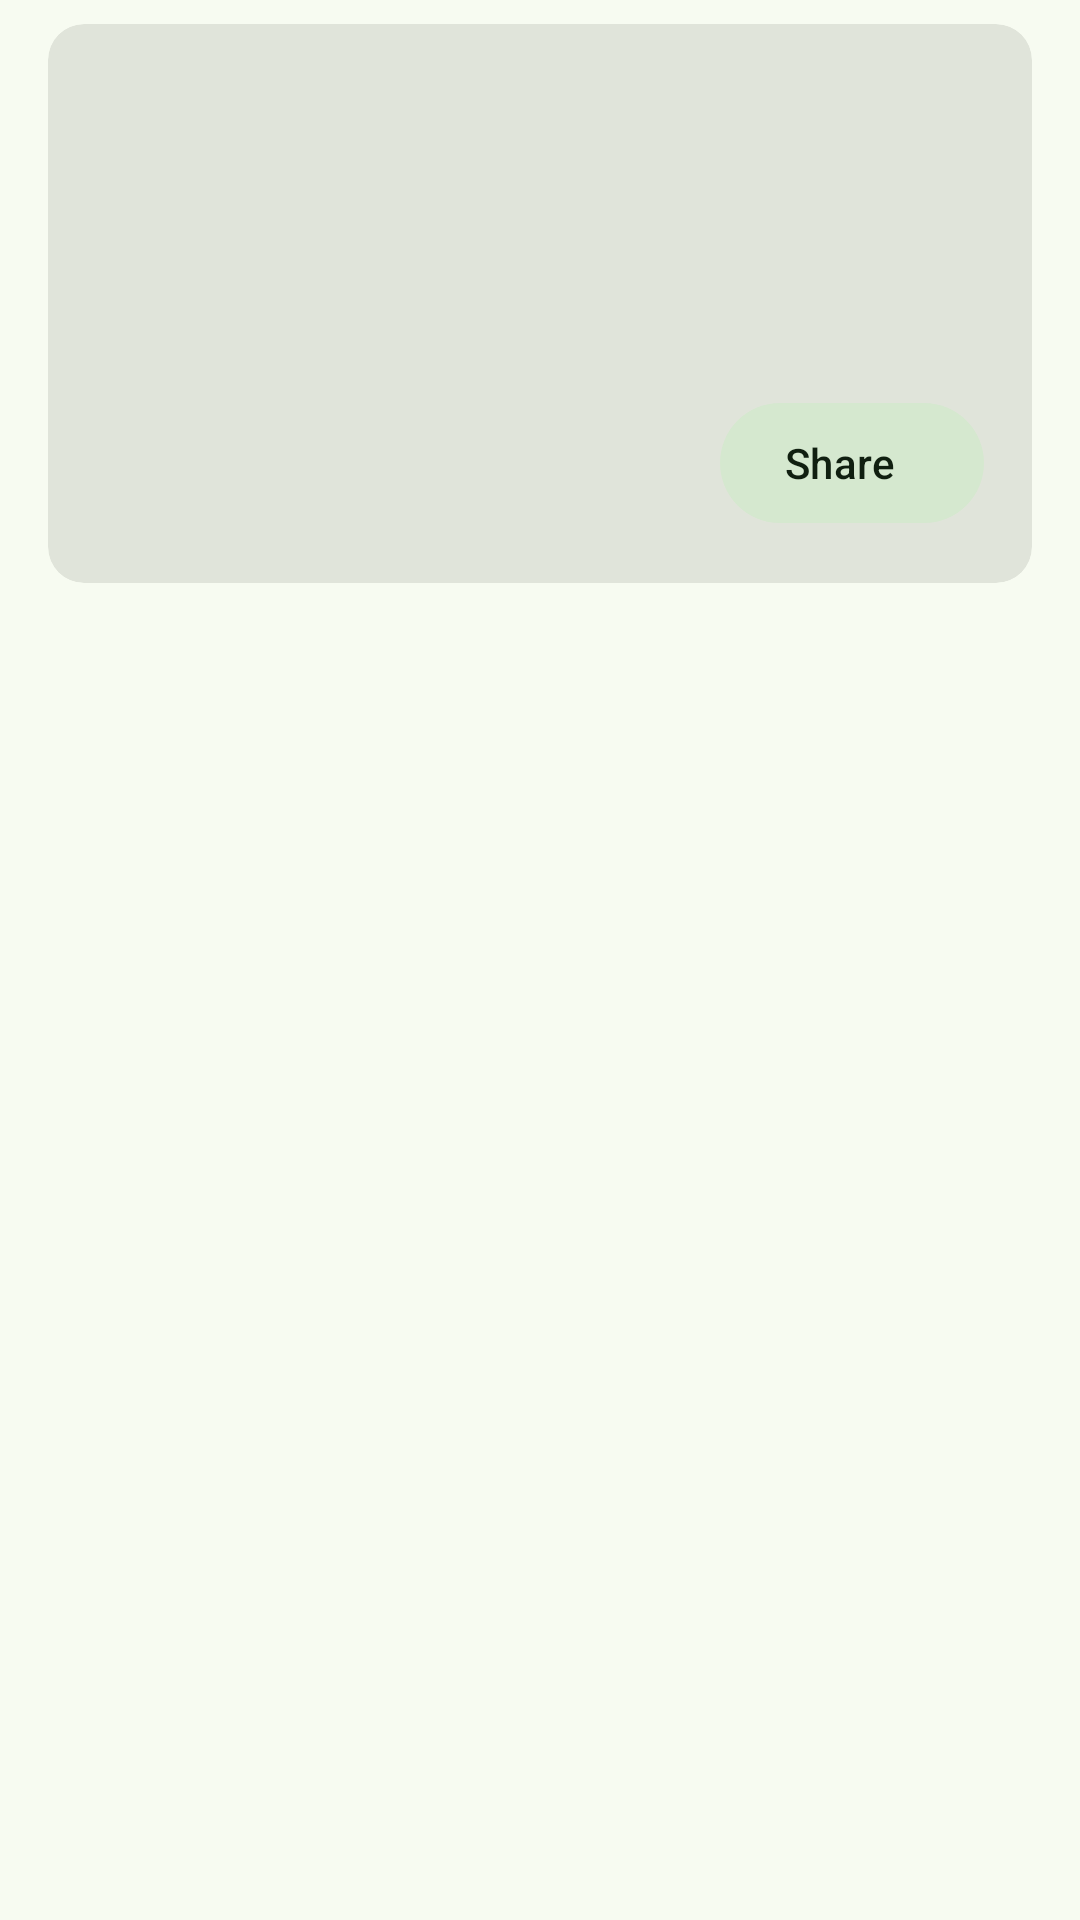

Layout XML and referenced resources for this Android screen:
<!-- AndroidManifest.xml: application theme Theme.Gastopersonal.Views -->
<!-- res/layout/fragment_category_detail.xml -->
<?xml version="1.0" encoding="utf-8"?>
<LinearLayout xmlns:android="http://schemas.android.com/apk/res/android"
    xmlns:app="http://schemas.android.com/apk/res-auto"
    android:layout_width="match_parent"
    android:layout_height="match_parent"
    android:orientation="vertical"
    android:paddingHorizontal="16dp"
    android:paddingTop="8dp">

    <com.google.android.material.card.MaterialCardView
        style="@style/Widget.Material3.CardView.Filled"
        android:layout_width="match_parent"
        android:layout_height="wrap_content">

        <LinearLayout
            android:layout_width="match_parent"
            android:layout_height="wrap_content"
            android:orientation="vertical"
            android:padding="16dp">

            <TextView
                android:id="@+id/textCategory"
                android:layout_width="match_parent"
                android:layout_height="wrap_content"
                android:textAppearance="?attr/textAppearanceTitleLarge" />

            <TextView
                android:id="@+id/textPeriod"
                android:layout_width="match_parent"
                android:layout_height="wrap_content"
                android:layout_marginTop="2dp"
                android:textAppearance="?attr/textAppearanceBodySmall" />

            <TextView
                android:id="@+id/textTotal"
                android:layout_width="match_parent"
                android:layout_height="wrap_content"
                android:layout_marginTop="8dp"
                android:textAppearance="?attr/textAppearanceBodyLarge"
                android:textColor="?attr/colorPrimary" />

            <TextView
                android:id="@+id/textCount"
                android:layout_width="match_parent"
                android:layout_height="wrap_content"
                android:layout_marginTop="2dp"
                android:textAppearance="?attr/textAppearanceBodyMedium" />

            <com.google.android.material.button.MaterialButton
                android:id="@+id/buttonShare"
                style="@style/Widget.Material3.Button.TonalButton.Icon"
                android:layout_width="wrap_content"
                android:layout_height="wrap_content"
                android:layout_gravity="end"
                android:layout_marginTop="8dp"
                android:text="@string/share"
                app:icon="@drawable/ic_share" />
        </LinearLayout>
    </com.google.android.material.card.MaterialCardView>

    <FrameLayout
        android:layout_width="match_parent"
        android:layout_height="0dp"
        android:layout_weight="1">

        <androidx.recyclerview.widget.RecyclerView
            android:id="@+id/recyclerEntries"
            android:layout_width="match_parent"
            android:layout_height="match_parent"
            android:paddingTop="6dp" />

        <TextView
            android:id="@+id/textEmpty"
            android:layout_width="wrap_content"
            android:layout_height="wrap_content"
            android:layout_gravity="center"
            android:padding="16dp"
            android:text="@string/report_empty"
            android:textAlignment="center"
            android:textAppearance="?attr/textAppearanceBodyLarge"
            android:visibility="gone" />
    </FrameLayout>
</LinearLayout>
<!-- resources referenced by this layout -->
<resources>
  <string name="report_empty">No expenses in this date range.</string>
  <string name="share">Share</string>
  <style name="Theme.Gastopersonal.Views" parent="Theme.Material3.DayNight.NoActionBar">
          <item name="colorPrimary">@color/md_primary</item>
          <item name="colorOnPrimary">@color/md_on_primary</item>
          <item name="colorPrimaryContainer">@color/md_primary_container</item>
          <item name="colorOnPrimaryContainer">@color/md_on_primary_container</item>
          <item name="colorSecondary">@color/md_secondary</item>
          <item name="colorOnSecondary">@color/md_on_secondary</item>
          <item name="colorSecondaryContainer">@color/md_secondary_container</item>
          <item name="colorOnSecondaryContainer">@color/md_on_secondary_container</item>
          <item name="colorTertiary">@color/md_tertiary</item>
          <item name="colorOnTertiary">@color/md_on_tertiary</item>
          <item name="colorTertiaryContainer">@color/md_tertiary_container</item>
          <item name="colorOnTertiaryContainer">@color/md_on_tertiary_container</item>
          <item name="android:colorBackground">@color/md_background</item>
          <item name="colorOnBackground">@color/md_on_background</item>
          <item name="colorSurface">@color/md_surface</item>
          <item name="colorOnSurface">@color/md_on_surface</item>
          <item name="colorSurfaceVariant">@color/md_surface_variant</item>
          <item name="colorOnSurfaceVariant">@color/md_on_surface_variant</item>
          <item name="colorOutline">@color/md_outline</item>
          <item name="colorOutlineVariant">@color/md_outline_variant</item>
          <item name="colorSurfaceContainerLowest">@color/md_surface_container_lowest</item>
          <item name="colorSurfaceContainerLow">@color/md_surface_container_low</item>
          <item name="colorSurfaceContainer">@color/md_surface_container</item>
          <item name="colorSurfaceContainerHigh">@color/md_surface_container_high</item>
          <item name="colorSurfaceContainerHighest">@color/md_surface_container_highest</item>
          <item name="colorSurfaceInverse">@color/md_inverse_surface</item>
          <item name="colorOnSurfaceInverse">@color/md_inverse_on_surface</item>
          <item name="colorPrimaryInverse">@color/md_inverse_primary</item>
      </style>
  <color name="md_primary">#2E7D32</color>
  <color name="md_on_primary">#FFFFFF</color>
  <color name="md_primary_container">#B7F2B5</color>
  <color name="md_on_primary_container">#00210A</color>
  <color name="md_secondary">#52634F</color>
  <color name="md_on_secondary">#FFFFFF</color>
  <color name="md_secondary_container">#D5E8CF</color>
  <color name="md_on_secondary_container">#101F10</color>
  <color name="md_tertiary">#39656B</color>
  <color name="md_on_tertiary">#FFFFFF</color>
  <color name="md_tertiary_container">#BCEBF2</color>
  <color name="md_on_tertiary_container">#001F23</color>
  <color name="md_background">#F7FBF1</color>
  <color name="md_on_background">#181D17</color>
  <color name="md_surface">#F7FBF1</color>
  <color name="md_on_surface">#181D17</color>
  <color name="md_surface_variant">#DEE5D9</color>
  <color name="md_on_surface_variant">#424940</color>
  <color name="md_outline">#72796F</color>
  <color name="md_outline_variant">#C2C9BD</color>
  <color name="md_surface_container_lowest">#FFFFFF</color>
  <color name="md_surface_container_low">#F1F5EB</color>
  <color name="md_surface_container">#EBEFE5</color>
  <color name="md_surface_container_high">#E5E9E0</color>
  <color name="md_surface_container_highest">#E0E4DA</color>
  <color name="md_inverse_surface">#2D322C</color>
  <color name="md_inverse_on_surface">#EEF2E8</color>
  <color name="md_inverse_primary">#A3D9A0</color>
</resources>
